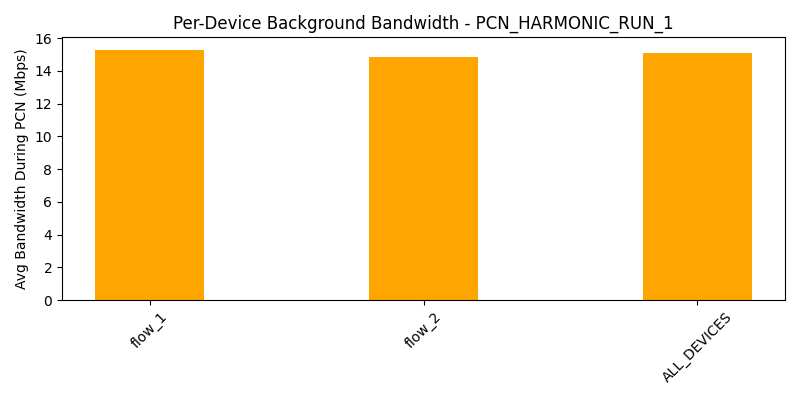

Values plotted in this chart, from the file beside it:
device, avg_bw_before, avg_bw_during, avg_bw_after
flow_1, 21.96, 15.28, 
flow_2, 16.43, 14.84, 
ALL_DEVICES, 19.2, 15.06, 
